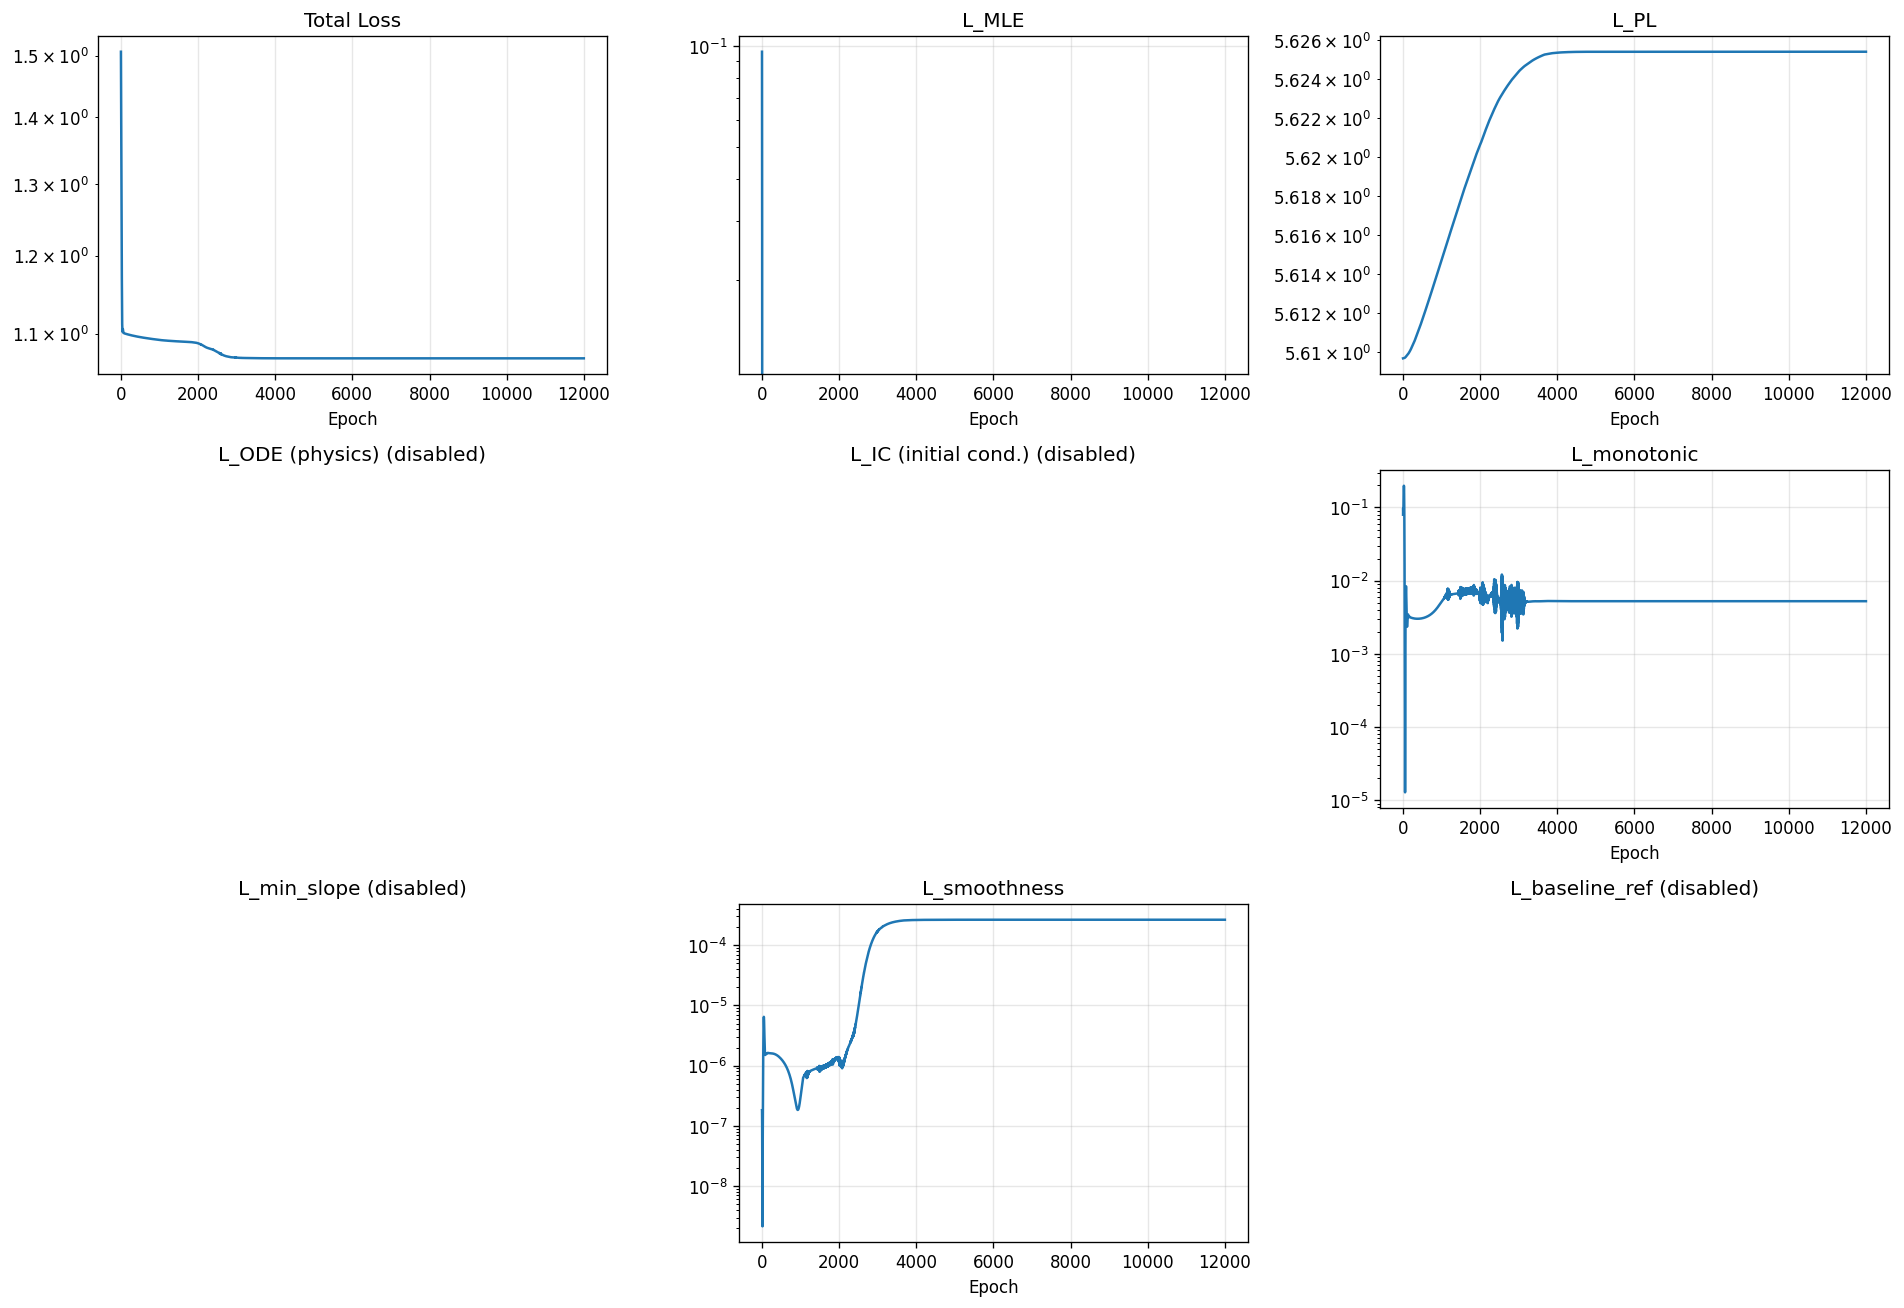

The file beside this chart, header and first rows:
epoch, total, mle, pl, ode, ic, monotonic, min_slope, smoothness, baseline_ref
1, 1.507, 0.09615, 5.61, 0.0, 0.0, 0.07964, 0.0, 1.820959596443572e-07, 0.0
2, 1.489, 0.07715, 5.61, 0.0, 0.0, 0.09317, 0.0, 1.8028340775799734e-07, 0.0
3, 1.472, 0.05955, 5.61, 0.0, 0.0, 0.09774, 0.0, 1.6186326945444307e-07, 0.0
4, 1.455, 0.04305, 5.61, 0.0, 0.0, 0.09521, 0.0, 1.3344939020498714e-07, 0.0
5, 1.439, 0.02721, 5.61, 0.0, 0.0, 0.08974, 0.0, 1.0289568308508024e-07, 0.0
6, 1.423, 0.01162, 5.61, 0.0, 0.0, 0.0852, 0.0, 7.585543926325045e-08, 0.0
7, 1.407, -0.003968, 5.61, 0.0, 0.0, 0.08367, 0.0, 5.446919359997082e-08, 0.0
8, 1.391, -0.01962, 5.61, 0.0, 0.0, 0.08559, 0.0, 3.84290537169818e-08, 0.0
9, 1.376, -0.03532, 5.61, 0.0, 0.0, 0.09048, 0.0, 2.652352826260085e-08, 0.0
10, 1.361, -0.05097, 5.61, 0.0, 0.0, 0.09741, 0.0, 1.7523165141142272e-08, 0.0
11, 1.346, -0.06649, 5.61, 0.0, 0.0, 0.1053, 0.0, 1.0598797395289239e-08, 0.0
12, 1.332, -0.08178, 5.61, 0.0, 0.0, 0.1132, 0.0, 5.508342670879074e-09, 0.0
13, 1.318, -0.09682, 5.61, 0.0, 0.0, 0.1208, 0.0, 2.5282826943140435e-09, 0.0
14, 1.304, -0.1116, 5.61, 0.0, 0.0, 0.1282, 0.0, 2.150025490976759e-09, 0.0
15, 1.29, -0.1262, 5.61, 0.0, 0.0, 0.136, 0.0, 4.694320931974971e-09, 0.0
16, 1.276, -0.1406, 5.61, 0.0, 0.0, 0.1447, 0.0, 1.0026615093750024e-08, 0.0
17, 1.263, -0.1549, 5.61, 0.0, 0.0, 0.1548, 0.0, 1.7577542976709992e-08, 0.0
18, 1.25, -0.1689, 5.61, 0.0, 0.0, 0.1661, 0.0, 2.6660353924512492e-08, 0.0
19, 1.237, -0.1827, 5.61, 0.0, 0.0, 0.1774, 0.0, 3.74714907991347e-08, 0.0
20, 1.225, -0.1959, 5.61, 0.0, 0.0, 0.1873, 0.0, 5.123121482597526e-08, 0.0
21, 1.213, -0.2085, 5.61, 0.0, 0.0, 0.1943, 0.0, 7.014804737082159e-08, 0.0
22, 1.202, -0.2202, 5.61, 0.0, 0.0, 0.198, 0.0, 9.657711785848733e-08, 0.0
23, 1.191, -0.2313, 5.61, 0.0, 0.0, 0.1983, 0.0, 1.327423575503417e-07, 0.0
24, 1.181, -0.2415, 5.61, 0.0, 0.0, 0.1957, 0.0, 1.8048775984880194e-07, 0.0
25, 1.171, -0.2509, 5.61, 0.0, 0.0, 0.1907, 0.0, 2.41370969433774e-07, 0.0
26, 1.161, -0.2595, 5.61, 0.0, 0.0, 0.1838, 0.0, 3.1650705523134093e-07, 0.0
27, 1.153, -0.2674, 5.61, 0.0, 0.0, 0.1754, 0.0, 4.0721832306189754e-07, 0.0
28, 1.145, -0.2744, 5.61, 0.0, 0.0, 0.1654, 0.0, 5.151418349669257e-07, 0.0
29, 1.137, -0.2806, 5.61, 0.0, 0.0, 0.1542, 0.0, 6.42915665594046e-07, 0.0
30, 1.131, -0.2859, 5.61, 0.0, 0.0, 0.1416, 0.0, 7.940141699691594e-07, 0.0
31, 1.125, -0.2904, 5.61, 0.0, 0.0, 0.1279, 0.0, 9.726981033963966e-07, 0.0
32, 1.12, -0.294, 5.61, 0.0, 0.0, 0.1133, 0.0, 1.1837879583254107e-06, 0.0
33, 1.115, -0.2969, 5.61, 0.0, 0.0, 0.09829, 0.0, 1.4316635770228459e-06, 0.0
34, 1.112, -0.2991, 5.61, 0.0, 0.0, 0.08327, 0.0, 1.7198507293869625e-06, 0.0
35, 1.109, -0.3006, 5.61, 0.0, 0.0, 0.06875, 0.0, 2.0503725863818545e-06, 0.0
36, 1.106, -0.3016, 5.61, 0.0, 0.0, 0.05519, 0.0, 2.4224914341175463e-06, 0.0
37, 1.105, -0.3022, 5.61, 0.0, 0.0, 0.04299, 0.0, 2.832550535458722e-06, 0.0
38, 1.103, -0.3023, 5.61, 0.0, 0.0, 0.0324, 0.0, 3.2730231396271847e-06, 0.0
39, 1.103, -0.3022, 5.61, 0.0, 0.0, 0.02357, 0.0, 3.733090807145345e-06, 0.0
40, 1.102, -0.3018, 5.61, 0.0, 0.0, 0.01651, 0.0, 4.198399892629823e-06, 0.0
41, 1.102, -0.3013, 5.61, 0.0, 0.0, 0.0111, 0.0, 4.652833922591526e-06, 0.0
42, 1.103, -0.3007, 5.61, 0.0, 0.0, 0.007151, 0.0, 5.079401944385609e-06, 0.0
43, 1.103, -0.3, 5.61, 0.0, 0.0, 0.004411, 0.0, 5.462766239361372e-06, 0.0
44, 1.103, -0.2993, 5.61, 0.0, 0.0, 0.002599, 0.0, 5.79086872676271e-06, 0.0
45, 1.104, -0.2986, 5.61, 0.0, 0.0, 0.001459, 0.0, 6.0552583818207495e-06, 0.0
46, 1.105, -0.298, 5.61, 0.0, 0.0, 0.0007781, 0.0, 6.252881576074287e-06, 0.0
47, 1.105, -0.2975, 5.61, 0.0, 0.0, 0.0003937, 0.0, 6.383840627677273e-06, 0.0
48, 1.105, -0.2972, 5.61, 0.0, 0.0, 0.0001894, 0.0, 6.451014542108169e-06, 0.0
49, 1.106, -0.2969, 5.61, 0.0, 0.0, 8.771297143539414e-05, 0.0, 6.459285486926092e-06, 0.0
50, 1.106, -0.2968, 5.61, 0.0, 0.0, 4.0685659769224e-05, 0.0, 6.413753453671234e-06, 0.0
51, 1.106, -0.2969, 5.61, 0.0, 0.0, 2.06788372452138e-05, 0.0, 6.319391104625538e-06, 0.0
52, 1.105, -0.297, 5.61, 0.0, 0.0, 1.3407275218924042e-05, 0.0, 6.180819127621362e-06, 0.0
53, 1.105, -0.2972, 5.61, 0.0, 0.0, 1.281663298868807e-05, 0.0, 6.002595455356641e-06, 0.0
54, 1.105, -0.2975, 5.61, 0.0, 0.0, 1.8085269402945414e-05, 0.0, 5.789243004983291e-06, 0.0
55, 1.105, -0.2979, 5.61, 0.0, 0.0, 3.254849434597418e-05, 0.0, 5.545793101191521e-06, 0.0
56, 1.104, -0.2983, 5.61, 0.0, 0.0, 6.382357969414443e-05, 0.0, 5.277897344058147e-06, 0.0
57, 1.104, -0.2988, 5.61, 0.0, 0.0, 0.000124, 0.0, 4.992586127627874e-06, 0.0
58, 1.103, -0.2992, 5.61, 0.0, 0.0, 0.0002287, 0.0, 4.697341864812188e-06, 0.0
59, 1.103, -0.2997, 5.61, 0.0, 0.0, 0.0003952, 0.0, 4.399918452691054e-06, 0.0
60, 1.102, -0.3001, 5.61, 0.0, 0.0, 0.0006386, 0.0, 4.108151188120246e-06, 0.0
... 11,940 more rows
